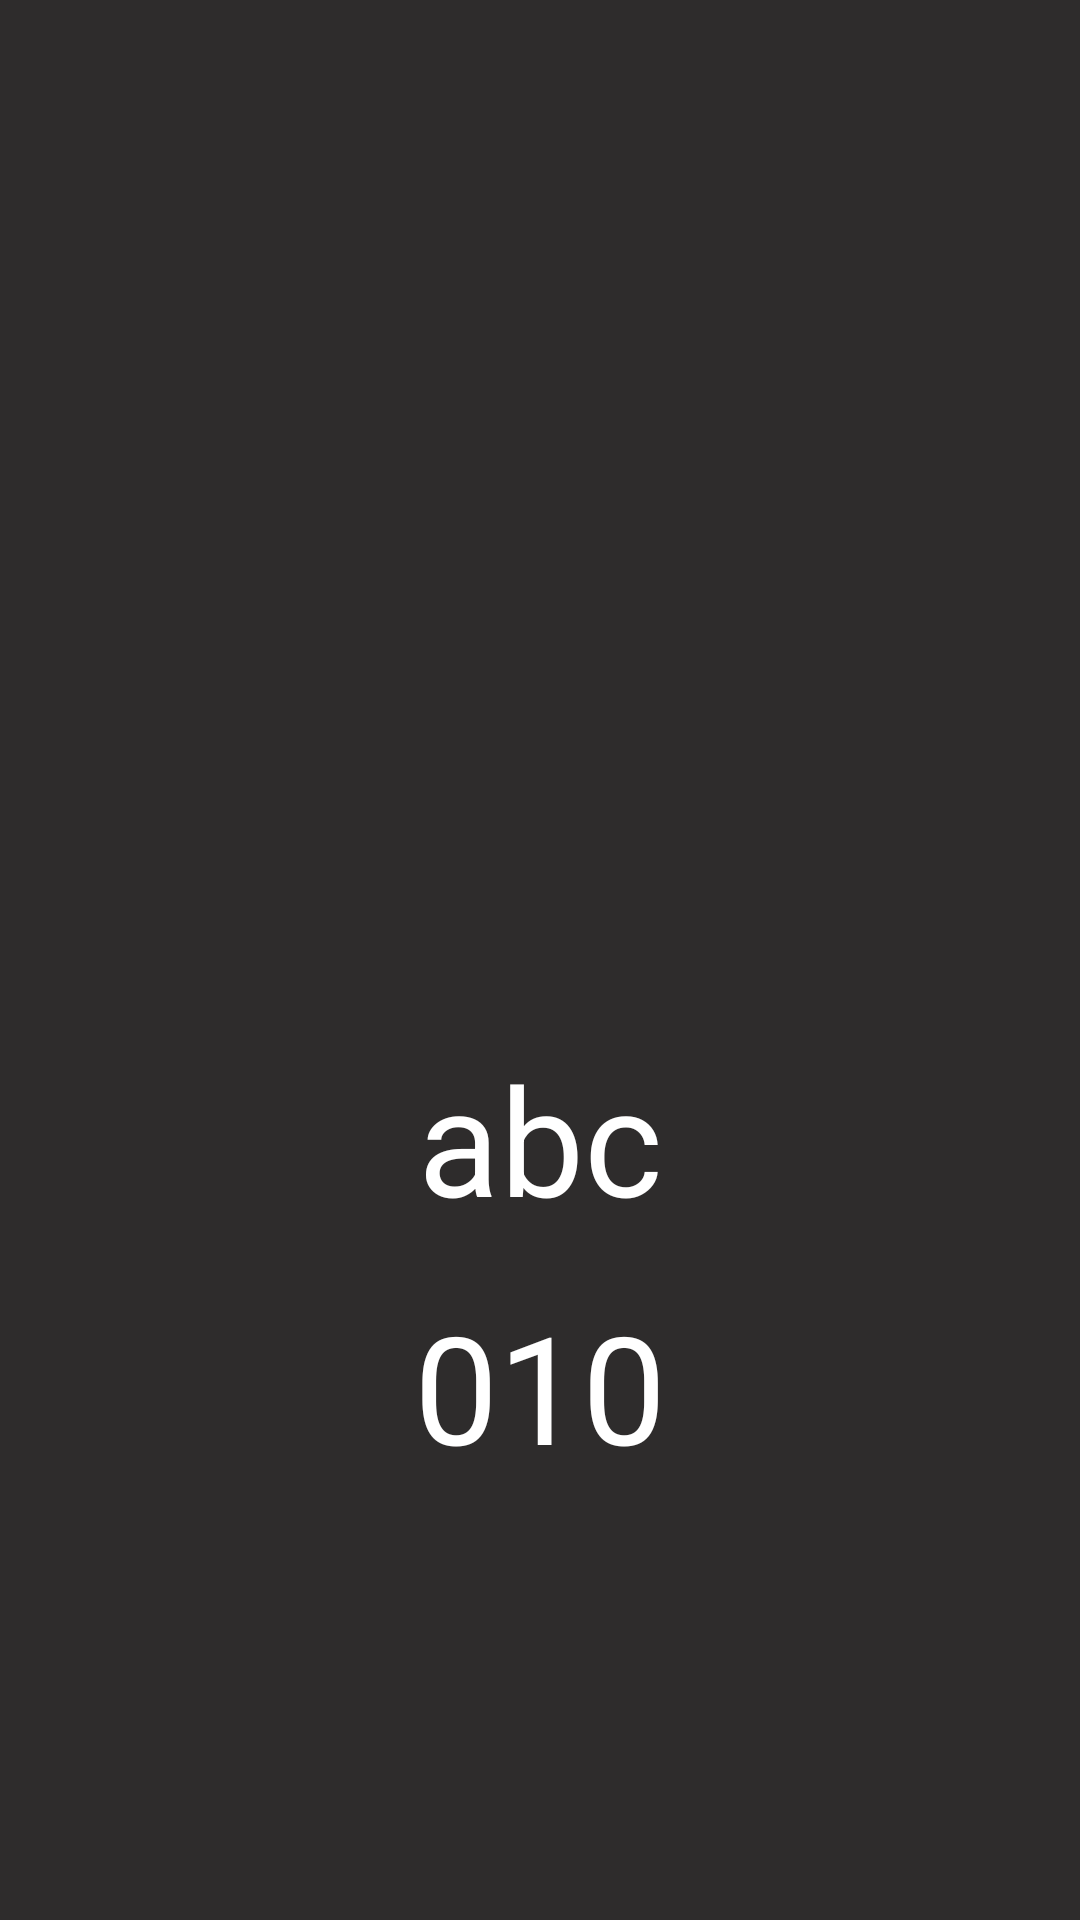

Layout XML and referenced resources for this Android screen:
<!-- AndroidManifest.xml: application theme Theme.KotlinPractice -->
<!-- res/layout/activity_phone_book_detail.xml -->
<?xml version="1.0" encoding="utf-8"?>
<LinearLayout xmlns:android="http://schemas.android.com/apk/res/android"
    xmlns:app="http://schemas.android.com/apk/res-auto"
    xmlns:tools="http://schemas.android.com/tools"
    android:layout_width="match_parent"
    android:layout_height="match_parent"
    tools:context=".PhoneBookDetailActivity"
    android:orientation="vertical"
    android:background="#2E2C2C">

    <ImageView
        android:layout_width="30dp"
        android:layout_height="30dp"
        android:src="@mipmap/ic_launcher"
        android:id="@+id/back"
        android:scaleType="centerCrop"
        />

    <ImageView
        android:layout_width="match_parent"
        android:layout_height="300dp"
        android:src="@drawable/ic_launcher_foreground"
        android:layout_marginBottom="16dp" />

    <TextView
        android:id="@+id/person_detail_name"
        android:layout_width="match_parent"
        android:layout_height="wrap_content"
        android:text="abc"
        android:textColor="#ffffff"
        android:textSize="50sp"
        android:gravity="center"
        android:layout_marginBottom="16dp"/>

    <TextView
        android:id="@+id/person_detail_number"
        android:layout_width="match_parent"
        android:layout_height="wrap_content"
        android:text="010"
        android:textColor="#ffffff"
        android:textSize="50sp"
        android:gravity="center"
        android:layout_marginBottom="16dp"/>


</LinearLayout>
<!-- resources referenced by this layout -->
<resources>
  <style name="Theme.KotlinPractice" parent="Theme.MaterialComponents.DayNight.DarkActionBar">
          
          <item name="colorPrimary">@color/purple_500</item>
          <item name="colorPrimaryVariant">@color/purple_700</item>
          <item name="colorOnPrimary">@color/white</item>
  
          
          <item name="colorSecondary">@color/teal_200</item>
          <item name="colorSecondaryVariant">@color/teal_700</item>
          <item name="colorOnSecondary">@color/black</item>
          
          <item name="android:statusBarColor" tools:targetApi="l">?attr/colorPrimaryVariant</item>
          
      </style>
  <!-- not gathered from this repository: default colours our renderer supplied (Android Studio template values) -->
  <color name="purple_500">#FF6200EE</color>
  <color name="purple_700">#FF3700B3</color>
  <color name="teal_200">#FF03DAC5</color>
  <color name="teal_700">#FF018786</color>
  <color name="black">#FF000000</color>
  <color name="white">#FFFFFFFF</color>
</resources>
